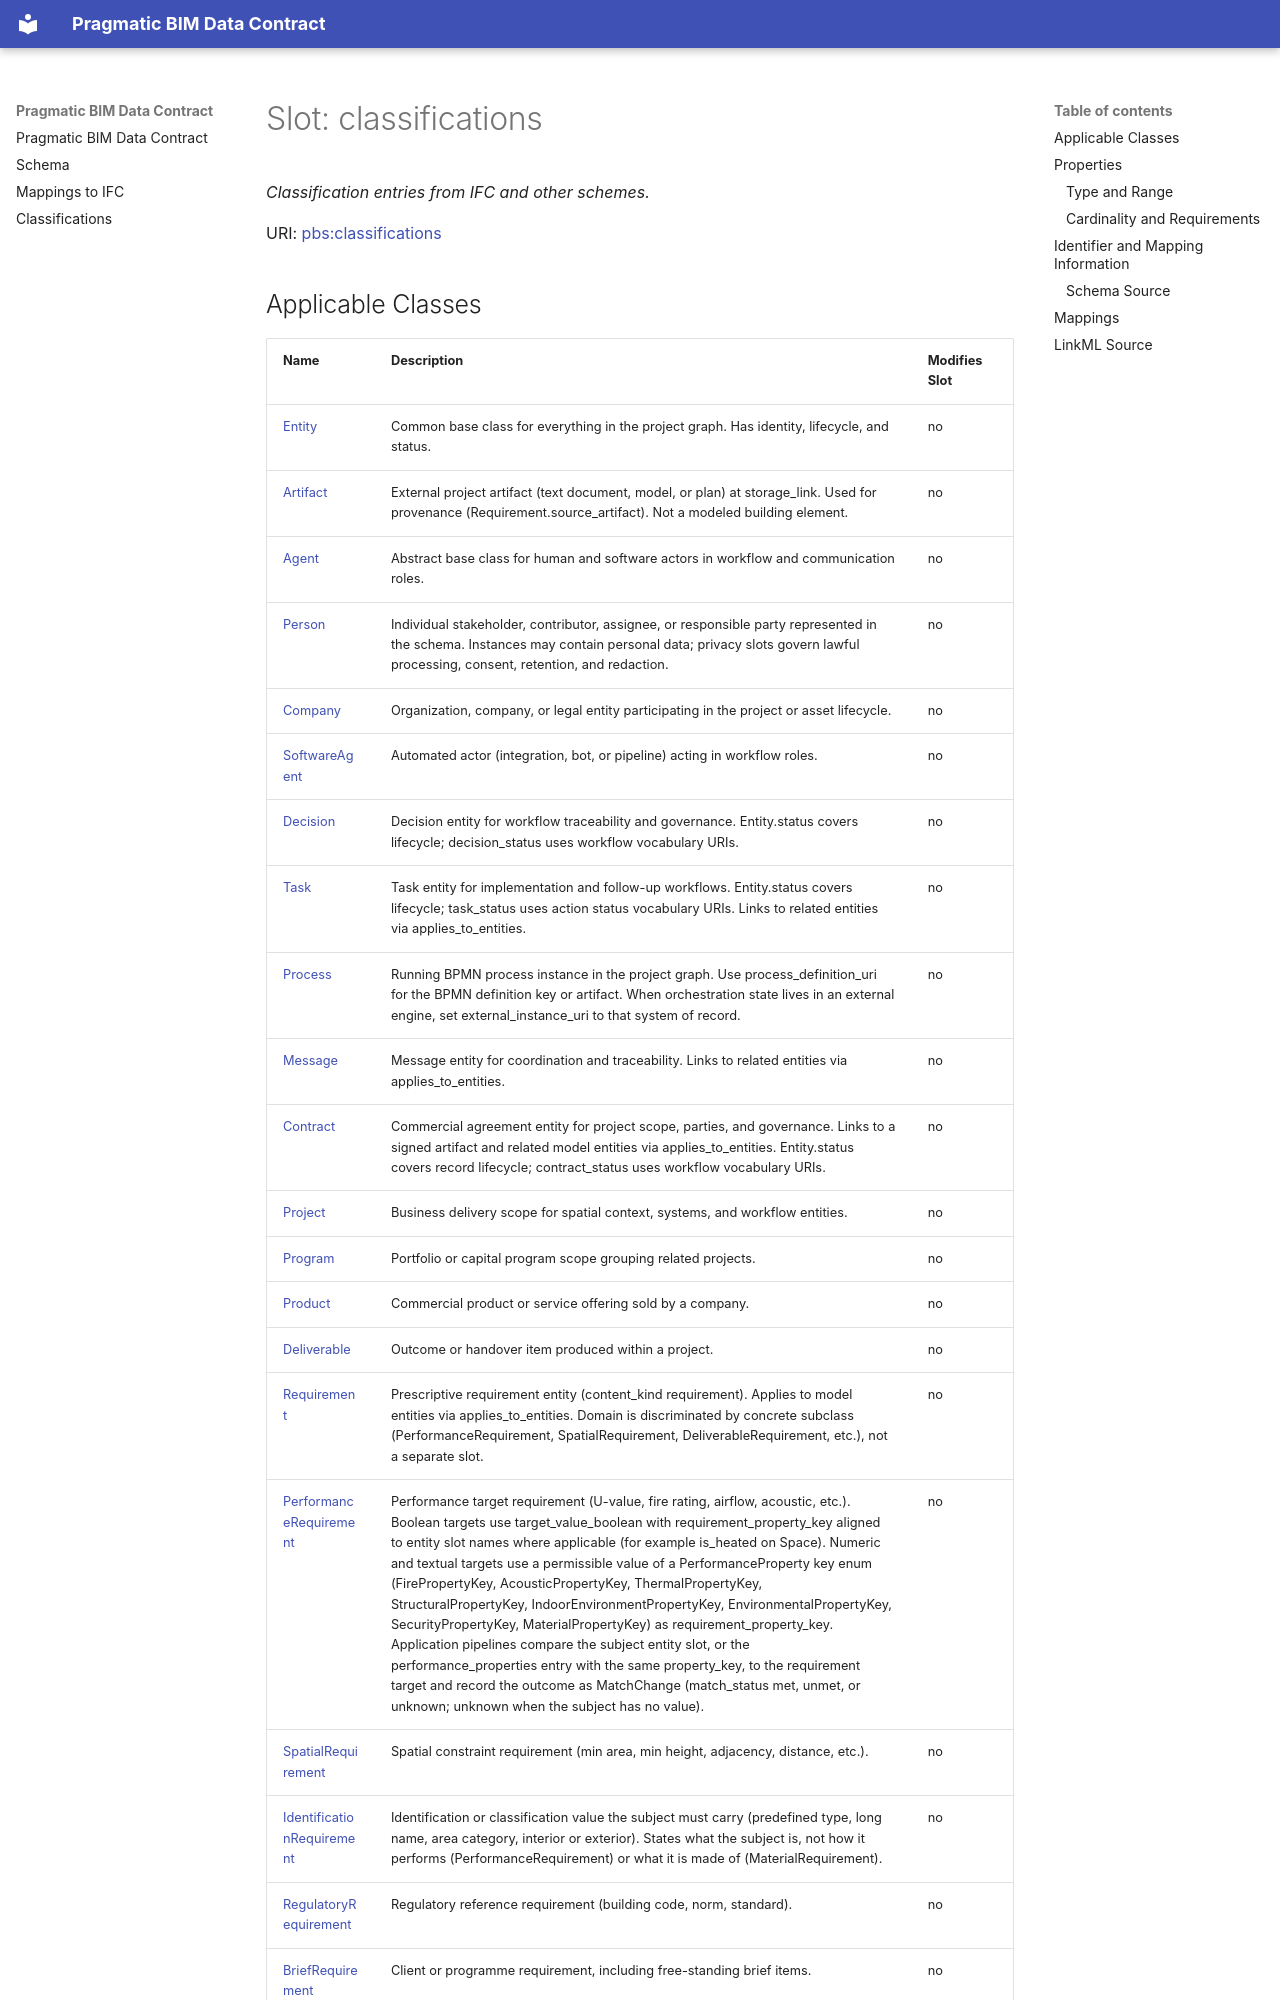

repository: pragmaticBIM/pragmatic-bim-data-contract · page: schema/classifications.html · generator: mkdocs

---
search:
  boost: 5.0
---

# Slot: classifications 


_Classification entries from IFC and other schemes._



<div data-search-exclude markdown="1">



URI: [pbs:classifications](https://schema.pragmaticbim.ch/classifications)
<!-- no inheritance hierarchy -->
